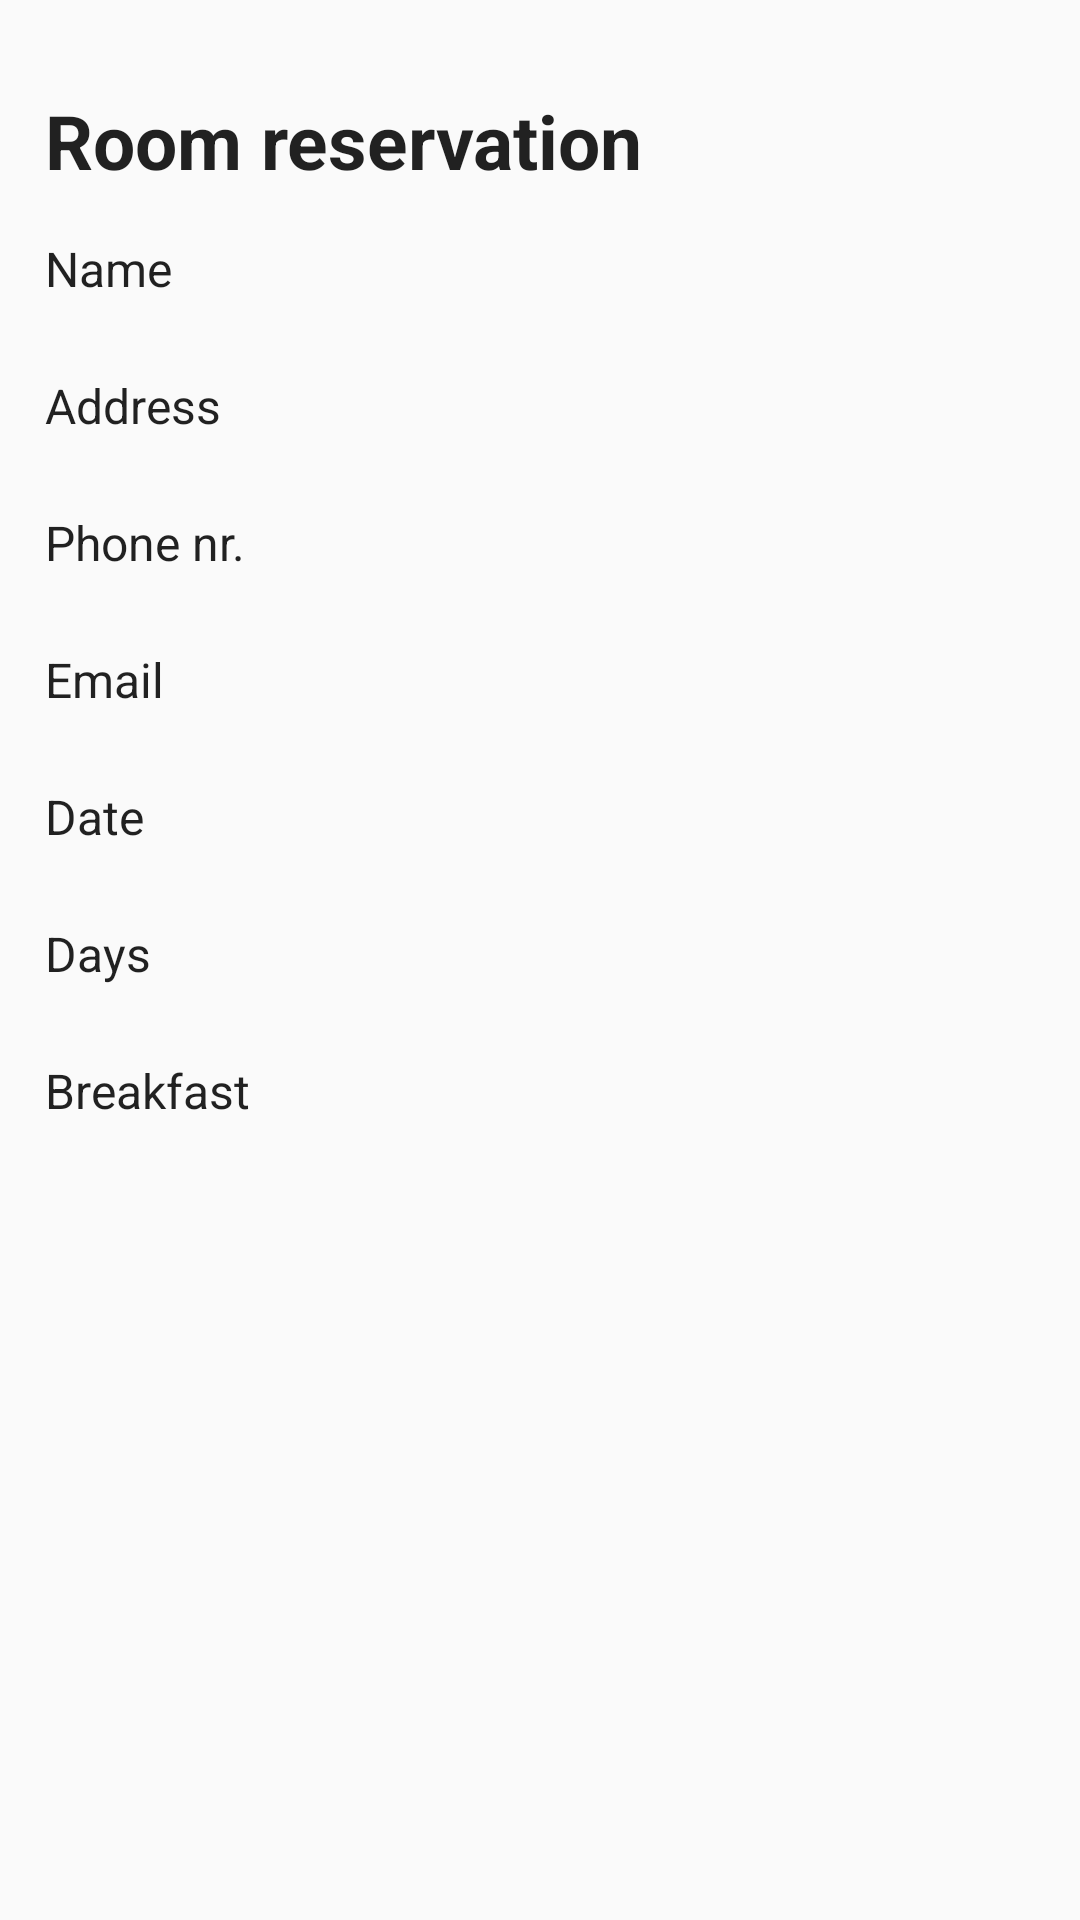

Here is an Android app screen rendered from its layout file. Give the layout XML and the strings, colors and styles it references.
<!-- AndroidManifest.xml: application theme AppTheme -->
<!-- res/layout/fragment_results.xml -->
<FrameLayout xmlns:android="http://schemas.android.com/apk/res/android"
    xmlns:tools="http://schemas.android.com/tools"
    android:layout_width="match_parent"
    android:layout_height="match_parent"
    tools:context="pef.kit.hotel.ResultsFragment">

    <ScrollView
        android:layout_width="fill_parent"
        android:layout_height="fill_parent">

        <LinearLayout
            android:layout_width="match_parent"
            android:layout_height="wrap_content"
            android:orientation="vertical"
            android:padding="15dp"
            android:id="@+id/r_layout">

            <TextView
                android:layout_width="fill_parent"
                android:layout_height="wrap_content"
                android:layout_centerInParent="true"
                android:text="@string/reservation"
                style="@style/heading" />

            <TextView
                android:layout_width="fill_parent"
                android:layout_height="wrap_content"
                android:layout_centerInParent="true"
                android:text="@string/name"
                style="@style/label" />

            <TextView
                android:id="@+id/r_name"
                android:layout_width="fill_parent"
                android:layout_height="wrap_content" />

            <TextView
                style="@style/label"
                android:layout_width="fill_parent"
                android:layout_height="wrap_content"
                android:layout_centerInParent="true"
                android:text="@string/address" />

            <TextView
                android:id="@+id/r_address"
                android:layout_width="fill_parent"
                android:layout_height="wrap_content" />

            <TextView
                style="@style/label"
                android:layout_width="fill_parent"
                android:layout_height="wrap_content"
                android:layout_centerInParent="true"
                android:text="@string/phone" />

            <TextView
                android:id="@+id/r_phone"
                android:layout_width="fill_parent"
                android:layout_height="wrap_content" />

            <TextView
                style="@style/label"
                android:layout_width="fill_parent"
                android:layout_height="wrap_content"
                android:layout_centerInParent="true"
                android:text="@string/email" />

            <TextView
                android:id="@+id/r_email"
                android:layout_width="fill_parent"
                android:layout_height="wrap_content" />

            <TextView
                style="@style/label"
                android:layout_width="fill_parent"
                android:layout_height="wrap_content"
                android:layout_centerInParent="true"
                android:text="Date" />

            <TextView
                android:id="@+id/r_datum"
                android:layout_width="fill_parent"
                android:layout_height="wrap_content"

                />

            <TextView
                style="@style/label"
                android:layout_width="fill_parent"
                android:layout_height="wrap_content"
                android:layout_centerInParent="true"
                android:text="@string/days" />

            <TextView
                android:layout_width="wrap_content"
                android:layout_height="wrap_content"
                android:id="@+id/r_days" />

            <LinearLayout
                android:layout_width="wrap_content"
                android:layout_height="wrap_content"
                android:orientation="horizontal">

                <TextView
                    style="@style/label"
                    android:layout_width="fill_parent"
                    android:layout_height="wrap_content"
                    android:layout_centerInParent="true"
                    android:text="@string/breakfast" />

                <TextView
                    android:id="@+id/r_breakfast"
                    android:layout_width="wrap_content"
                    android:layout_height="wrap_content" />
            </LinearLayout>
        </LinearLayout>

    </ScrollView>


</FrameLayout>
<!-- resources referenced by this layout -->
<resources>
  <string name="address">Address</string>
  <string name="breakfast">Breakfast</string>
  <string name="days">Days</string>
  <string name="email">Email</string>
  <string name="name">Name</string>
  <string name="phone">Phone nr.</string>
  <string name="reservation">Room reservation</string>
  <style name="heading" parent="AppTheme">
          <item name="android:textSize">25sp</item>
          <item name="android:textStyle">bold</item>
          <item name="android:paddingTop">15dp</item>
          <item name="android:paddingBottom">10dp</item>
      </style>
  <style name="label" parent="AppTheme">
          <item name="android:textSize">16sp</item>
          <item name="android:paddingTop">5dp</item>
      </style>
  <style name="AppTheme" parent="Theme.AppCompat.Light">
          
  
      </style>
</resources>
